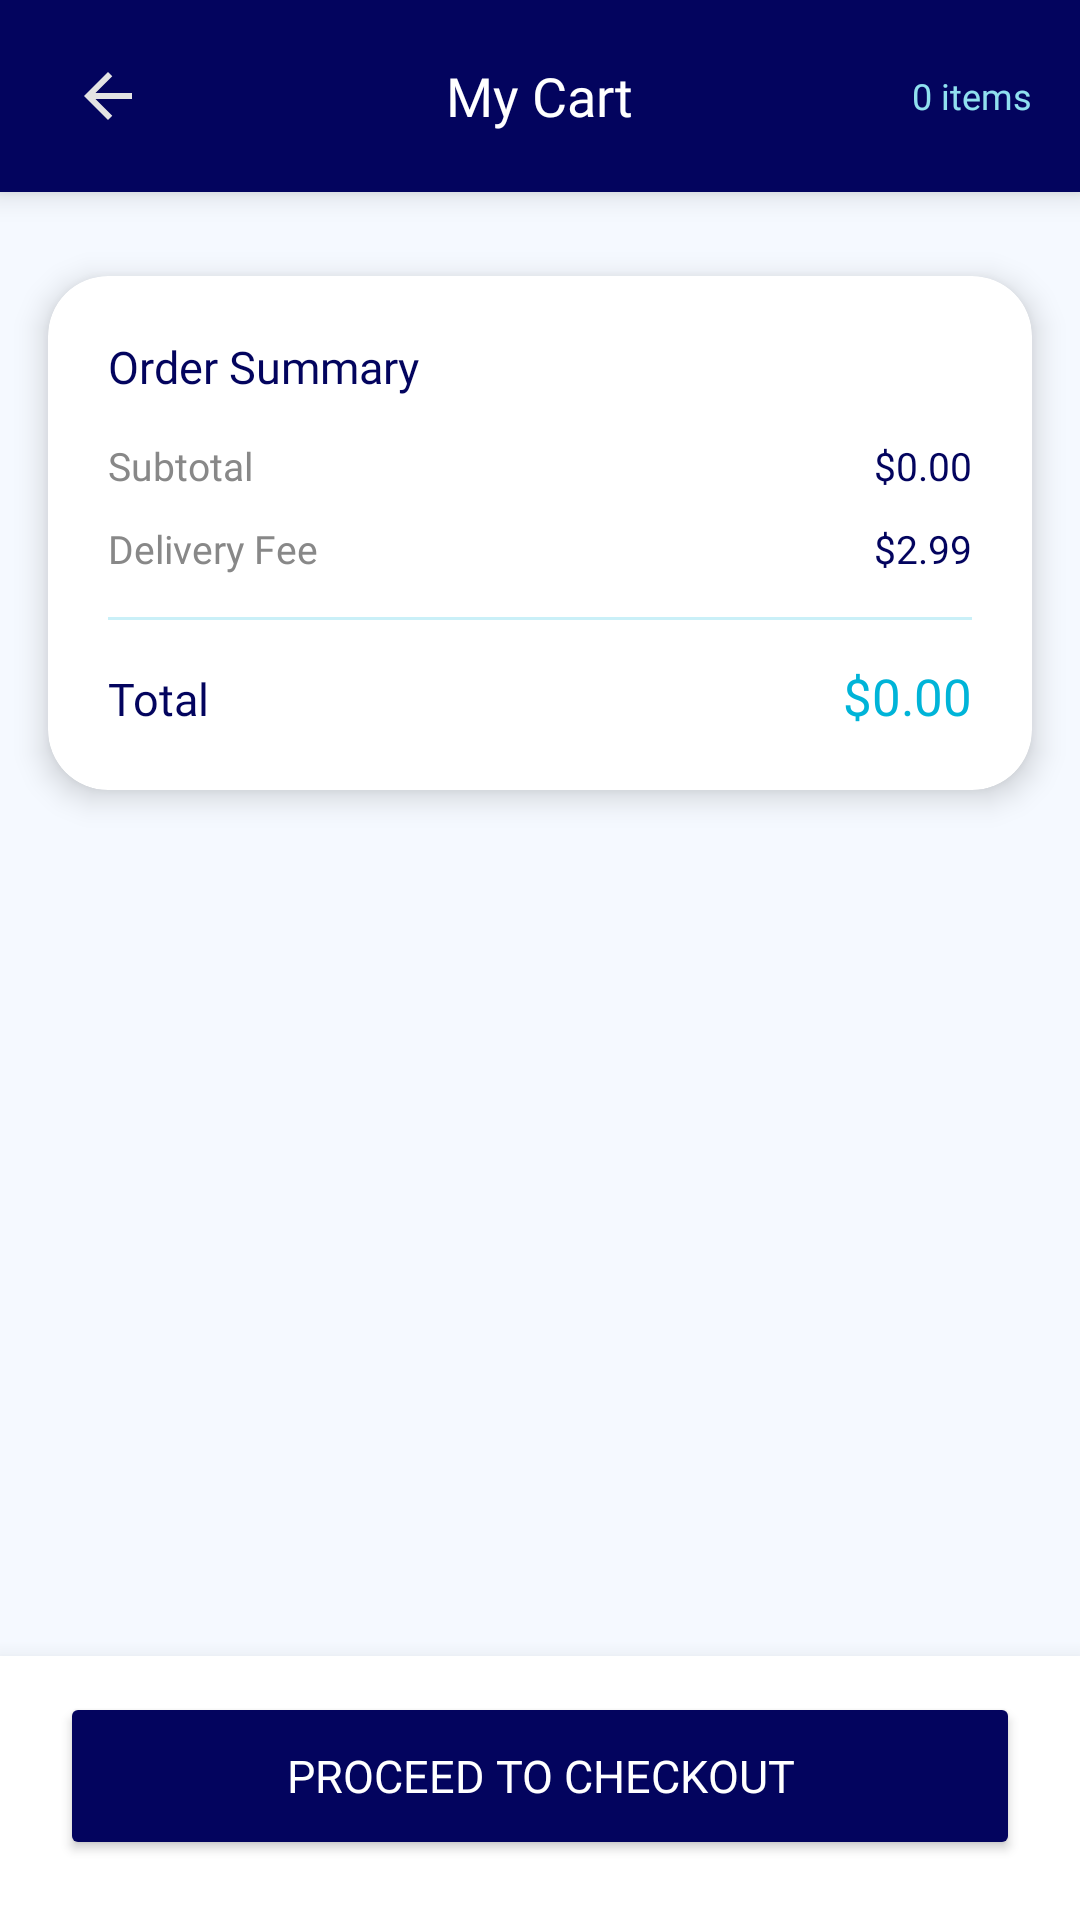

The Android layout XML behind this screen, and the referenced resources:
<!-- AndroidManifest.xml: application theme Theme.Project -->
<!-- res/layout/activity_cart.xml -->
<?xml version="1.0" encoding="utf-8"?>
<LinearLayout
    xmlns:android="http://schemas.android.com/apk/res/android"
    xmlns:app="http://schemas.android.com/apk/res-auto"
    android:layout_width="match_parent"
    android:layout_height="match_parent"
    android:orientation="vertical"
    android:background="@color/card_bg">

    
    <RelativeLayout
        android:layout_width="match_parent"
        android:layout_height="?attr/actionBarSize"
        android:background="@color/navy"
        android:paddingLeft="16dp"
        android:paddingRight="16dp"
        android:elevation="6dp">

        <ImageView
            android:id="@+id/btnBack"
            android:layout_width="40dp"
            android:layout_height="40dp"
            android:src="@drawable/ic_back"
            android:layout_centerVertical="true"
            android:layout_alignParentStart="true"
            android:padding="8dp"
            android:background="@drawable/ripple_circle_light"
            android:contentDescription="@string/back" />

        <TextView
            android:layout_width="wrap_content"
            android:layout_height="wrap_content"
            android:layout_centerInParent="true"
            android:text="@string/my_cart"
            android:textColor="@color/white"
            android:textSize="18sp"
            android:fontFamily="@font/poppins_semibold" />

        <TextView
            android:id="@+id/tvItemCount"
            android:layout_width="wrap_content"
            android:layout_height="wrap_content"
            android:layout_centerVertical="true"
            android:layout_alignParentEnd="true"
            android:text="@string/_0_items"
            android:textColor="@color/light_blue"
            android:textSize="12sp"
            android:fontFamily="@font/poppins" />

    </RelativeLayout>

    
    <androidx.core.widget.NestedScrollView
        android:layout_width="match_parent"
        android:layout_height="0dp"
        android:layout_weight="1"
        android:fillViewport="true">

        <LinearLayout
            android:layout_width="match_parent"
            android:layout_height="wrap_content"
            android:orientation="vertical"
            android:paddingTop="12dp"
            android:paddingBottom="24dp">

            
            <androidx.recyclerview.widget.RecyclerView
                android:id="@+id/cartRecyclerView"
                android:layout_width="match_parent"
                android:layout_height="wrap_content"
                android:nestedScrollingEnabled="false"
                android:clipToPadding="false" />

            
            <LinearLayout
                android:id="@+id/emptyCartState"
                android:layout_width="match_parent"
                android:layout_height="wrap_content"
                android:orientation="vertical"
                android:gravity="center"
                android:paddingTop="80dp"
                android:paddingBottom="80dp"
                android:visibility="gone">

                <TextView
                    android:layout_width="wrap_content"
                    android:layout_height="wrap_content"
                    android:text="🛒"
                    android:textSize="60sp" />

                <TextView
                    android:layout_width="wrap_content"
                    android:layout_height="wrap_content"
                    android:layout_marginTop="16dp"
                    android:text="Your cart is empty"
                    android:textColor="@color/navy"
                    android:textSize="18sp"
                    android:fontFamily="@font/poppins_semibold" />

                <TextView
                    android:layout_width="wrap_content"
                    android:layout_height="wrap_content"
                    android:layout_marginTop="6dp"
                    android:text="Add some delicious food to get started!"
                    android:textColor="@color/ocean"
                    android:textSize="13sp"
                    android:fontFamily="@font/poppins"
                    android:gravity="center" />

                <Button
                    android:id="@+id/btnStartOrdering"
                    android:layout_width="200dp"
                    android:layout_height="48dp"
                    android:layout_marginTop="24dp"
                    android:text="Start Ordering"
                    android:textColor="@color/white"
                    android:textSize="14sp"
                    android:fontFamily="@font/poppins_semibold"
                    android:backgroundTint="@color/navy"
                    app:cornerRadius="14dp" />

            </LinearLayout>

            
            <androidx.cardview.widget.CardView
                android:id="@+id/cartSummaryCard"
                android:layout_width="match_parent"
                android:layout_height="wrap_content"
                android:layout_marginLeft="16dp"
                android:layout_marginRight="16dp"
                android:layout_marginTop="16dp"
                app:cardCornerRadius="20dp"
                app:cardElevation="6dp"
                app:cardBackgroundColor="@color/white">

                <LinearLayout
                    android:layout_width="match_parent"
                    android:layout_height="wrap_content"
                    android:orientation="vertical"
                    android:padding="20dp">

                    <TextView
                        android:layout_width="wrap_content"
                        android:layout_height="wrap_content"
                        android:text="Order Summary"
                        android:textColor="@color/navy"
                        android:textSize="15sp"
                        android:fontFamily="@font/poppins_semibold"
                        android:layout_marginBottom="14dp" />

                    <LinearLayout
                        android:layout_width="match_parent"
                        android:layout_height="wrap_content"
                        android:orientation="horizontal"
                        android:layout_marginBottom="10dp">

                        <TextView
                            android:layout_width="0dp"
                            android:layout_height="wrap_content"
                            android:layout_weight="1"
                            android:text="Subtotal"
                            android:textColor="@color/gray_text"
                            android:textSize="13sp"
                            android:fontFamily="@font/poppins" />

                        <TextView
                            android:id="@+id/tvSubtotal"
                            android:layout_width="wrap_content"
                            android:layout_height="wrap_content"
                            android:text="$0.00"
                            android:textColor="@color/navy"
                            android:textSize="13sp"
                            android:fontFamily="@font/poppins_semibold" />

                    </LinearLayout>

                    <LinearLayout
                        android:layout_width="match_parent"
                        android:layout_height="wrap_content"
                        android:orientation="horizontal"
                        android:layout_marginBottom="14dp">

                        <TextView
                            android:layout_width="0dp"
                            android:layout_height="wrap_content"
                            android:layout_weight="1"
                            android:text="Delivery Fee"
                            android:textColor="@color/gray_text"
                            android:textSize="13sp"
                            android:fontFamily="@font/poppins" />

                        <TextView
                            android:id="@+id/tvDelivery"
                            android:layout_width="wrap_content"
                            android:layout_height="wrap_content"
                            android:text="$2.99"
                            android:textColor="@color/navy"
                            android:textSize="13sp"
                            android:fontFamily="@font/poppins_semibold" />

                    </LinearLayout>

                    <View
                        android:layout_width="match_parent"
                        android:layout_height="1dp"
                        android:background="@color/pale_blue"
                        android:layout_marginBottom="14dp" />

                    <LinearLayout
                        android:layout_width="match_parent"
                        android:layout_height="wrap_content"
                        android:orientation="horizontal">

                        <TextView
                            android:layout_width="0dp"
                            android:layout_height="wrap_content"
                            android:layout_weight="1"
                            android:text="Total"
                            android:textColor="@color/navy"
                            android:textSize="15sp"
                            android:fontFamily="@font/poppins_bold" />

                        <TextView
                            android:id="@+id/tvTotal"
                            android:layout_width="wrap_content"
                            android:layout_height="wrap_content"
                            android:text="$0.00"
                            android:textColor="@color/sky"
                            android:textSize="17sp"
                            android:fontFamily="@font/poppins_bold" />

                    </LinearLayout>

                </LinearLayout>
            </androidx.cardview.widget.CardView>

        </LinearLayout>
    </androidx.core.widget.NestedScrollView>

    
    <LinearLayout
        android:layout_width="match_parent"
        android:layout_height="wrap_content"
        android:orientation="vertical"
        android:background="@color/white"
        android:elevation="12dp"
        android:paddingLeft="20dp"
        android:paddingRight="20dp"
        android:paddingTop="12dp"
        android:paddingBottom="20dp">

        <Button
            android:id="@+id/btnCheckout"
            android:layout_width="match_parent"
            android:layout_height="56dp"
            android:text="Proceed to Checkout"
            android:textColor="@color/white"
            android:textSize="15sp"
            android:fontFamily="@font/poppins_semibold"
            android:backgroundTint="@color/navy"
            app:cornerRadius="18dp"
            android:elevation="4dp" />

    </LinearLayout>

</LinearLayout>
<!-- resources referenced by this layout -->
<resources>
  <color name="card_bg">#F5F9FF</color>
  <color name="gray_text">#888888</color>
  <color name="light_blue">#90e0ef</color>
  <color name="navy">#03045e</color>
  <color name="ocean">#0077b6</color>
  <color name="pale_blue">#caf0f8</color>
  <color name="sky">#00b4d8</color>
  <color name="white">#FFFFFF</color>
  <!-- drawable ic_back (drawable) -->
  <vector xmlns:android="http://schemas.android.com/apk/res/android"
      android:width="24dp"
      android:height="24dp"
      android:viewportWidth="960"
      android:viewportHeight="960">
    <path
        android:pathData="m313,520 l224,224 -57,56 -320,-320 320,-320 57,56 -224,224h487v80L313,520Z"
        android:fillColor="#e3e3e3"
        />
  </vector>
  <!-- drawable ripple_circle_light (drawable) -->
  <?xml version="1.0" encoding="utf-8"?>
  <ripple xmlns:android="http://schemas.android.com/apk/res/android"
      android:color="#33FFFFFF">
      <item android:id="@android:id/mask">
          <shape android:shape="oval">
              <solid android:color="#33FFFFFF" />
          </shape>
      </item>
  </ripple>
  <string name="_0_items">0 items</string>
  <string name="back">Back</string>
  <string name="my_cart">My Cart</string>
  <style name="Theme.Project" parent="Base.Theme.Project" />
  <style name="Base.Theme.Project" parent="Theme.Material3.DayNight.NoActionBar">
                  <item name="colorPrimary">@color/navy</item>
                  <item name="colorPrimaryVariant">@color/ocean</item>
                  <item name="colorOnPrimary">@color/white</item>
                  <item name="colorAccent">@color/sky</item>
                  <item name="android:statusBarColor">@color/navy</item>
      </style>
</resources>
